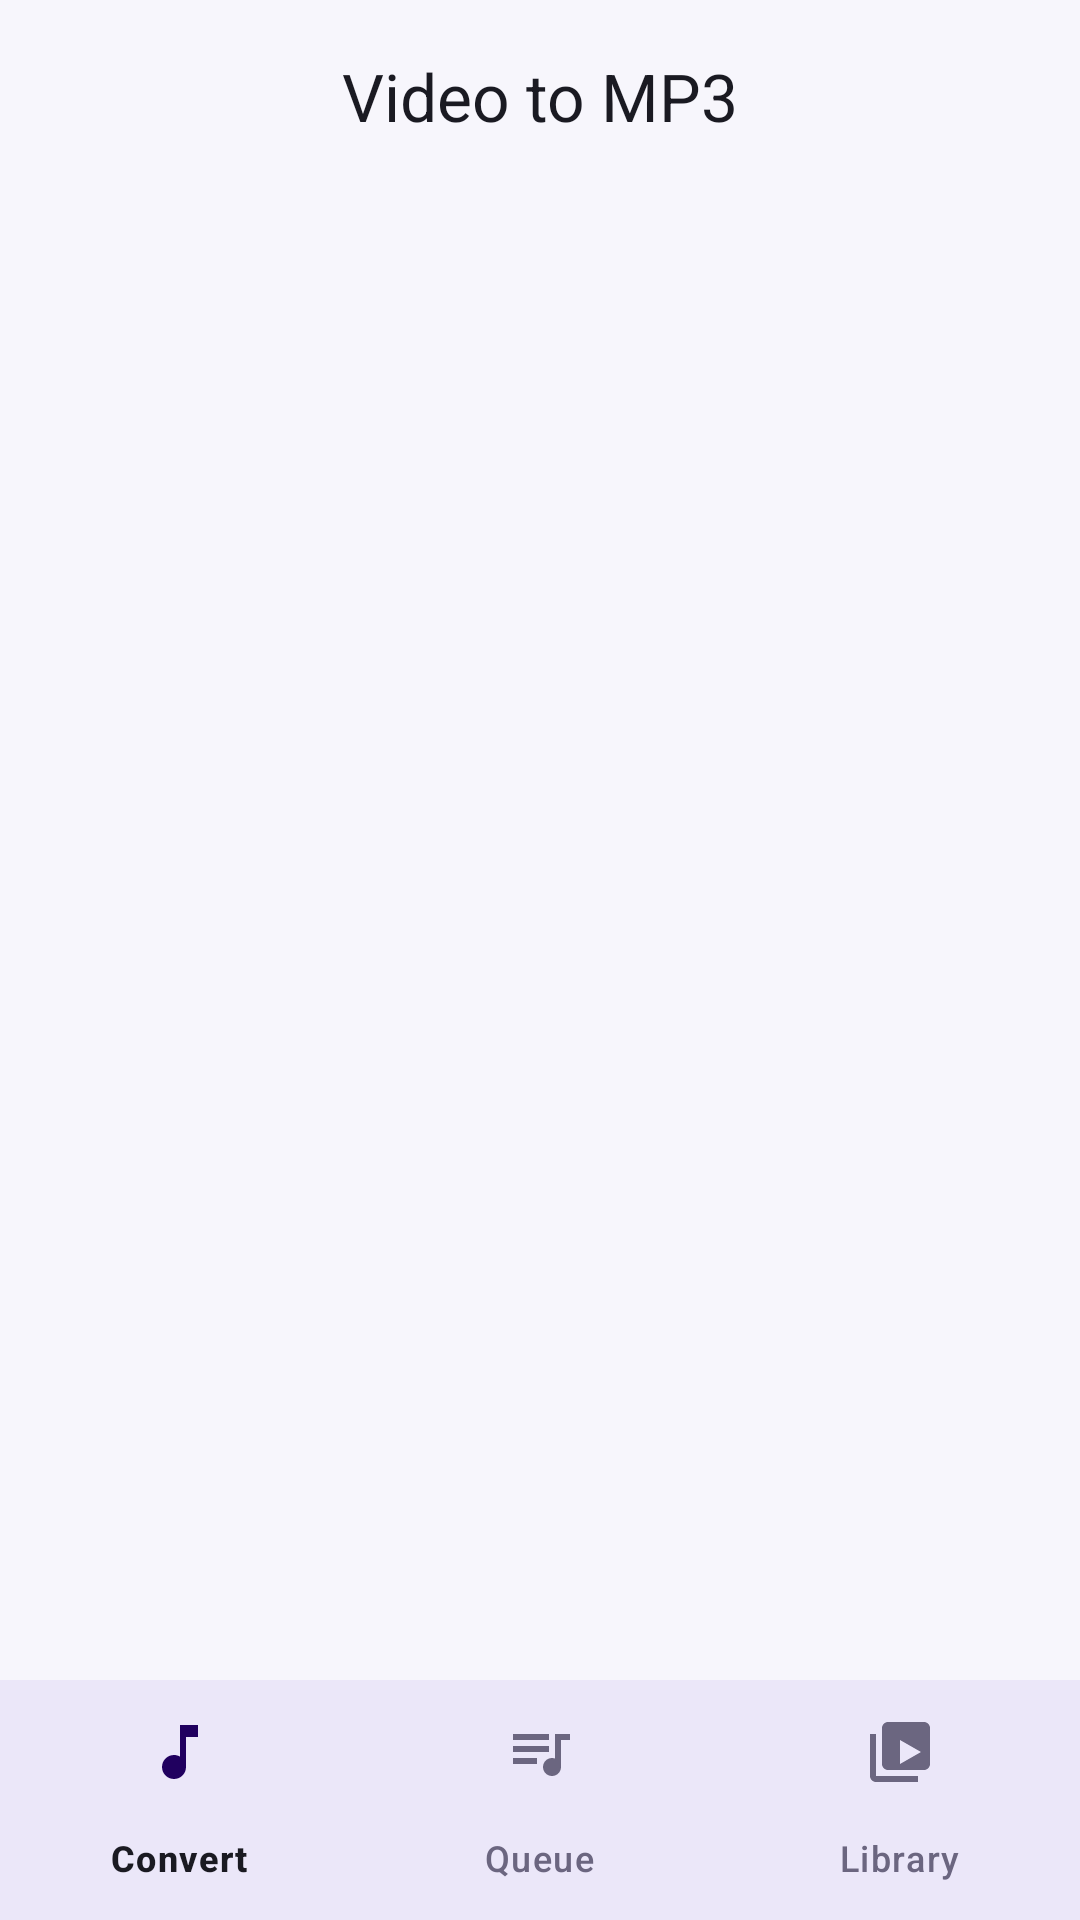

Layout XML and referenced resources for this Android screen:
<!-- AndroidManifest.xml: application theme Theme.VideoToMp3 -->
<!-- res/layout/activity_main.xml -->
<?xml version="1.0" encoding="utf-8"?>
<LinearLayout xmlns:android="http://schemas.android.com/apk/res/android"
    xmlns:app="http://schemas.android.com/apk/res-auto"
    android:id="@+id/rootMain"
    android:layout_width="match_parent"
    android:layout_height="match_parent"
    android:background="?android:attr/colorBackground"
    android:orientation="vertical">

    <com.google.android.material.appbar.AppBarLayout
        android:id="@+id/appBar"
        android:layout_width="match_parent"
        android:layout_height="wrap_content"
        android:background="?android:attr/colorBackground"
        app:elevation="0dp">

        <com.google.android.material.appbar.MaterialToolbar
            android:id="@+id/toolbar"
            android:layout_width="match_parent"
            android:layout_height="?attr/actionBarSize"
            android:background="?android:attr/colorBackground"
            app:title="@string/app_name"
            app:titleCentered="true"
            app:titleTextColor="?attr/colorOnSurface" />
    </com.google.android.material.appbar.AppBarLayout>

    <FrameLayout
        android:id="@+id/container"
        android:layout_width="match_parent"
        android:layout_height="0dp"
        android:layout_weight="1" />

    <com.google.android.material.bottomnavigation.BottomNavigationView
        android:id="@+id/bottomNav"
        android:layout_width="match_parent"
        android:layout_height="wrap_content"
        android:background="?attr/colorSurface"
        app:elevation="8dp"
        app:labelVisibilityMode="labeled"
        app:menu="@menu/bottom_nav" />
</LinearLayout>
<!-- resources referenced by this layout -->
<resources>
  <string name="app_name">Video to MP3</string>
  <style name="Theme.VideoToMp3" parent="Theme.Material3.Light.NoActionBar">
          <item name="colorPrimary">@color/primary</item>
          <item name="colorOnPrimary">@color/on_primary</item>
          <item name="colorPrimaryContainer">@color/primary_container</item>
          <item name="colorOnPrimaryContainer">@color/on_primary_container</item>
          <item name="colorSecondary">@color/primary</item>
          <item name="colorSecondaryContainer">@color/primary_container</item>
          <item name="colorOnSecondaryContainer">@color/on_primary_container</item>
          <item name="android:colorBackground">@color/bg</item>
          <item name="colorSurface">@color/surface</item>
          <item name="colorSurfaceVariant">@color/surface_variant</item>
          <item name="colorOnSurface">@color/on_surface</item>
          <item name="colorOnSurfaceVariant">@color/on_surface_variant</item>
          <item name="colorOutline">@color/outline</item>
          <item name="colorOutlineVariant">@color/outline</item>
          <item name="android:statusBarColor">@color/bg</item>
          <item name="android:navigationBarColor">@color/surface</item>
          <item name="android:windowLightStatusBar">true</item>
          <item name="android:windowLightNavigationBar" tools:targetApi="27">true</item>
          <item name="materialButtonStyle">@style/AppButton</item>
      </style>
  <color name="primary">#5B3BD4</color>
  <color name="on_primary">#FFFFFF</color>
  <color name="primary_container">#E9E0FF</color>
  <color name="on_primary_container">#20005F</color>
  <color name="bg">#F7F6FC</color>
  <color name="surface">#FFFFFF</color>
  <color name="surface_variant">#F0ECFA</color>
  <color name="on_surface">#1A1A22</color>
  <color name="on_surface_variant">#6B6680</color>
  <color name="outline">#E2DCF1</color>
  <style name="AppButton" parent="Widget.Material3.Button">
          <item name="android:minHeight">56dp</item>
          <item name="cornerRadius">18dp</item>
          <item name="android:textAllCaps">false</item>
          <item name="android:textSize">16sp</item>
          <item name="android:letterSpacing">0.01</item>
      </style>
</resources>
